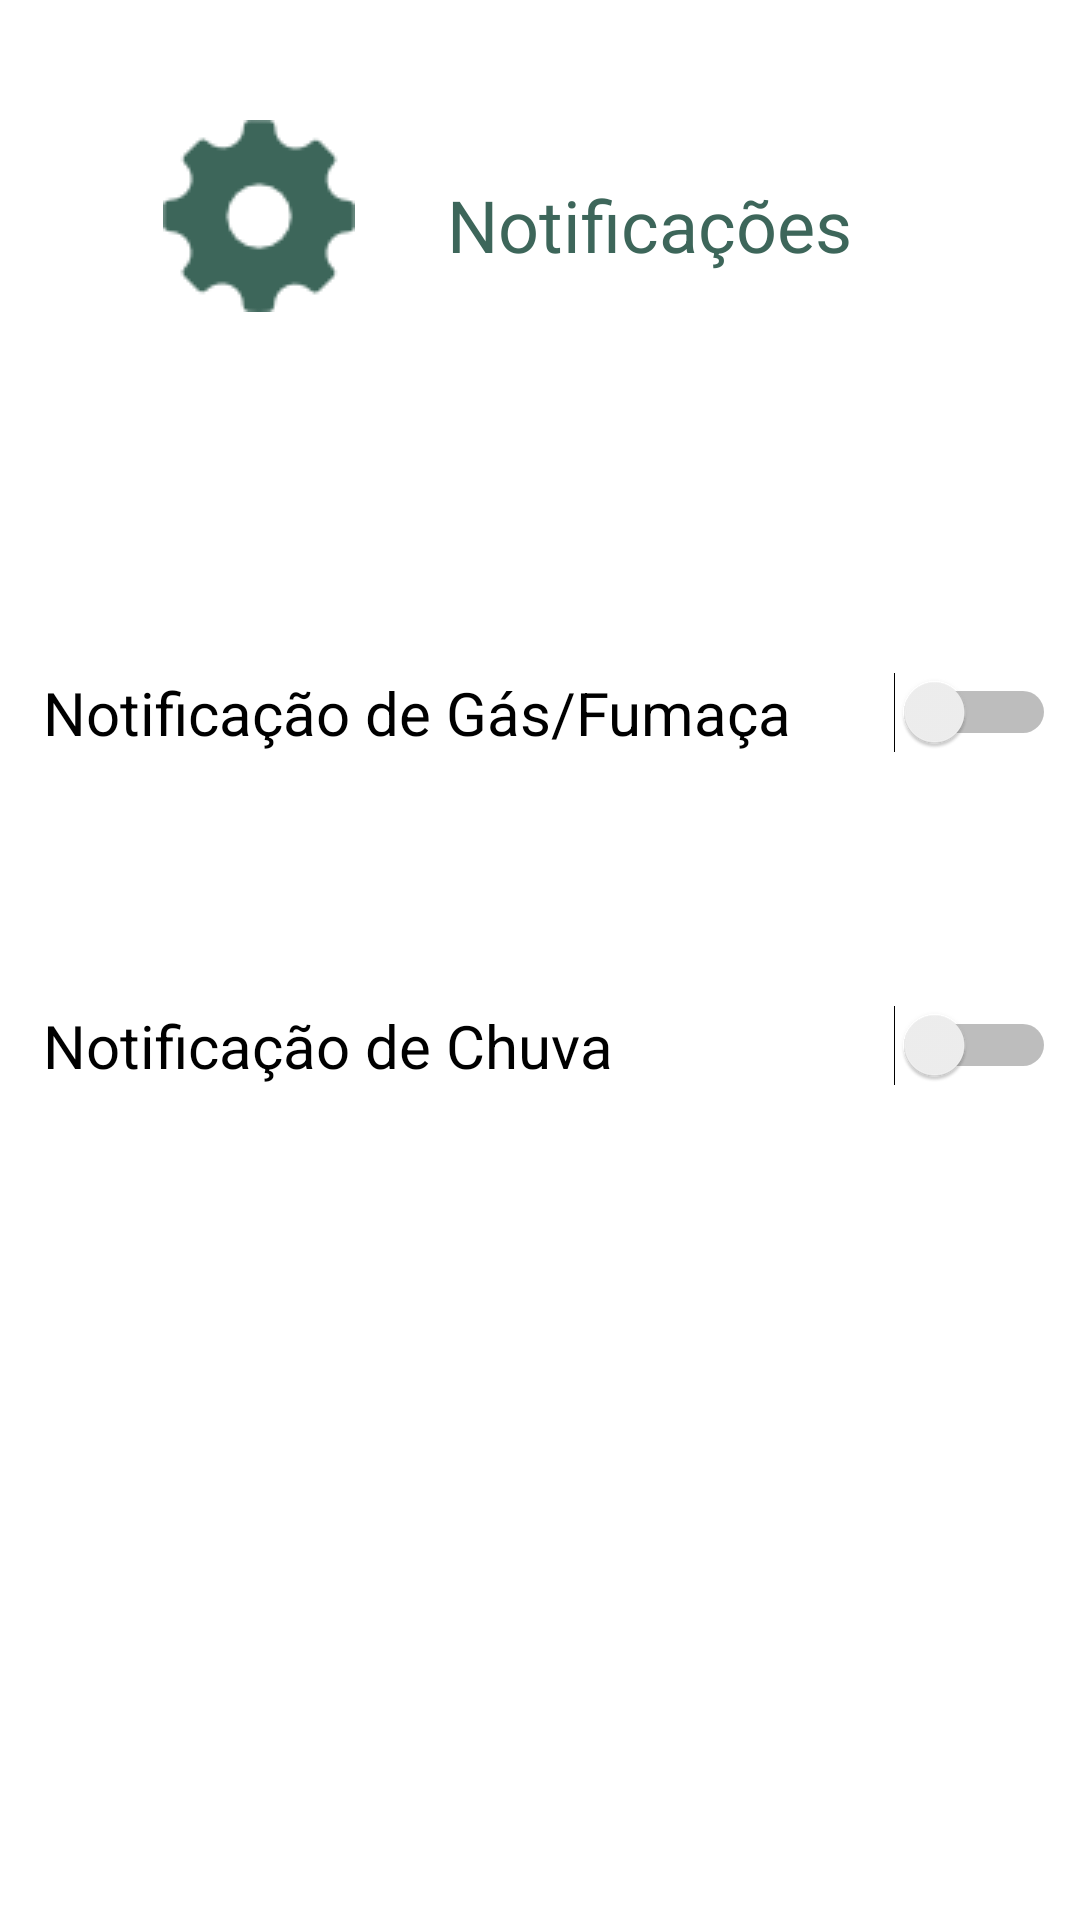

This screen was rendered from an Android layout file. Write that file and the resources it references.
<!-- AndroidManifest.xml: application theme Theme.AppCompat.Light.NoActionBar -->
<!-- res/layout/activity_preferencias.xml -->
<?xml version="1.0" encoding="utf-8"?>
<android.support.constraint.ConstraintLayout xmlns:android="http://schemas.android.com/apk/res/android"
    xmlns:app="http://schemas.android.com/apk/res-auto"
    xmlns:tools="http://schemas.android.com/tools"
    android:layout_width="match_parent"
    android:layout_height="match_parent"
    android:background="#FFF"
    android:theme="@style/CustomAppThemePref"
    tools:context=".preferencias"
    tools:layout_editor_absoluteY="25dp">

    <Switch
        android:id="@+id/btnInc"
        android:layout_width="wrap_content"
        android:layout_height="wrap_content"
        android:layout_marginEnd="8dp"
        app:layout_constraintBottom_toBottomOf="@+id/textView15"
        app:layout_constraintEnd_toEndOf="parent"
        app:layout_constraintTop_toTopOf="@+id/textView15" />

    <Switch
        android:id="@+id/btnChuva"
        android:layout_width="wrap_content"
        android:layout_height="wrap_content"
        app:layout_constraintBottom_toBottomOf="@+id/textView16"
        app:layout_constraintEnd_toEndOf="@+id/btnInc"
        app:layout_constraintHorizontal_bias="0.0"
        app:layout_constraintStart_toStartOf="@+id/btnInc"
        app:layout_constraintTop_toTopOf="@+id/textView16" />

    <TextView
        android:id="@+id/textView12"
        android:layout_width="wrap_content"
        android:layout_height="wrap_content"
        android:layout_marginEnd="76dp"
        android:text="Notificações"
        android:textColor="#3D665A"
        android:textSize="24sp"
        app:layout_constraintBottom_toBottomOf="@+id/imageView4"
        app:layout_constraintEnd_toEndOf="parent"
        app:layout_constraintTop_toTopOf="@+id/imageView4"
        app:layout_constraintVertical_bias="0.593" />

    <ImageView
        android:id="@+id/imageView4"
        android:layout_width="wrap_content"
        android:layout_height="wrap_content"
        android:layout_marginStart="8dp"
        android:layout_marginTop="40dp"
        android:layout_marginEnd="8dp"
        app:layout_constraintEnd_toStartOf="@+id/textView12"
        app:layout_constraintHorizontal_bias="0.67"
        app:layout_constraintStart_toStartOf="parent"
        app:layout_constraintTop_toTopOf="parent"
        app:srcCompat="@drawable/btn55" />

    <TextView
        android:id="@+id/textView15"
        android:layout_width="wrap_content"
        android:layout_height="wrap_content"
        android:layout_marginStart="8dp"
        android:layout_marginTop="120dp"
        android:layout_marginEnd="8dp"
        android:text="Notificação de Gás/Fumaça"
        android:textColor="@android:color/black"
        android:textSize="20sp"
        app:layout_constraintEnd_toStartOf="@+id/btnInc"
        app:layout_constraintHorizontal_bias="0.196"
        app:layout_constraintStart_toStartOf="parent"
        app:layout_constraintTop_toBottomOf="@+id/imageView4" />

    <TextView
        android:id="@+id/textView16"
        android:layout_width="191dp"
        android:layout_height="wrap_content"
        android:layout_marginTop="84dp"
        android:text="Notificação de Chuva"
        android:textColor="@android:color/black"
        android:textSize="20sp"
        app:layout_constraintBottom_toBottomOf="parent"
        app:layout_constraintEnd_toEndOf="@+id/textView15"
        app:layout_constraintHorizontal_bias="0.0"
        app:layout_constraintStart_toStartOf="@+id/textView15"
        app:layout_constraintTop_toBottomOf="@+id/textView15"
        app:layout_constraintVertical_bias="0.0" />

</android.support.constraint.ConstraintLayout>
<!-- resources referenced by this layout -->
<resources>
  <!-- drawable btn55: png bitmap (drawable, 1642 bytes) -->
  <style name="CustomAppThemePref">
          <item name="colorAccent">#3D665A</item>
      </style>
</resources>
